3-way image classification set "split_cnn_dataset" from GitHub (Luki26-png/mango-leaf-classifier); label vocabulary: apel mango, dodol mango, harum manis mango.

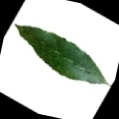
Label: harum manis mango

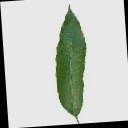
Label: harum manis mango

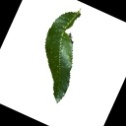
Label: apel mango

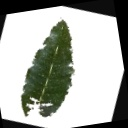
Label: dodol mango

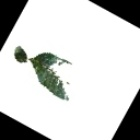
Label: apel mango

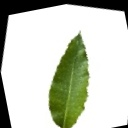
Label: dodol mango
